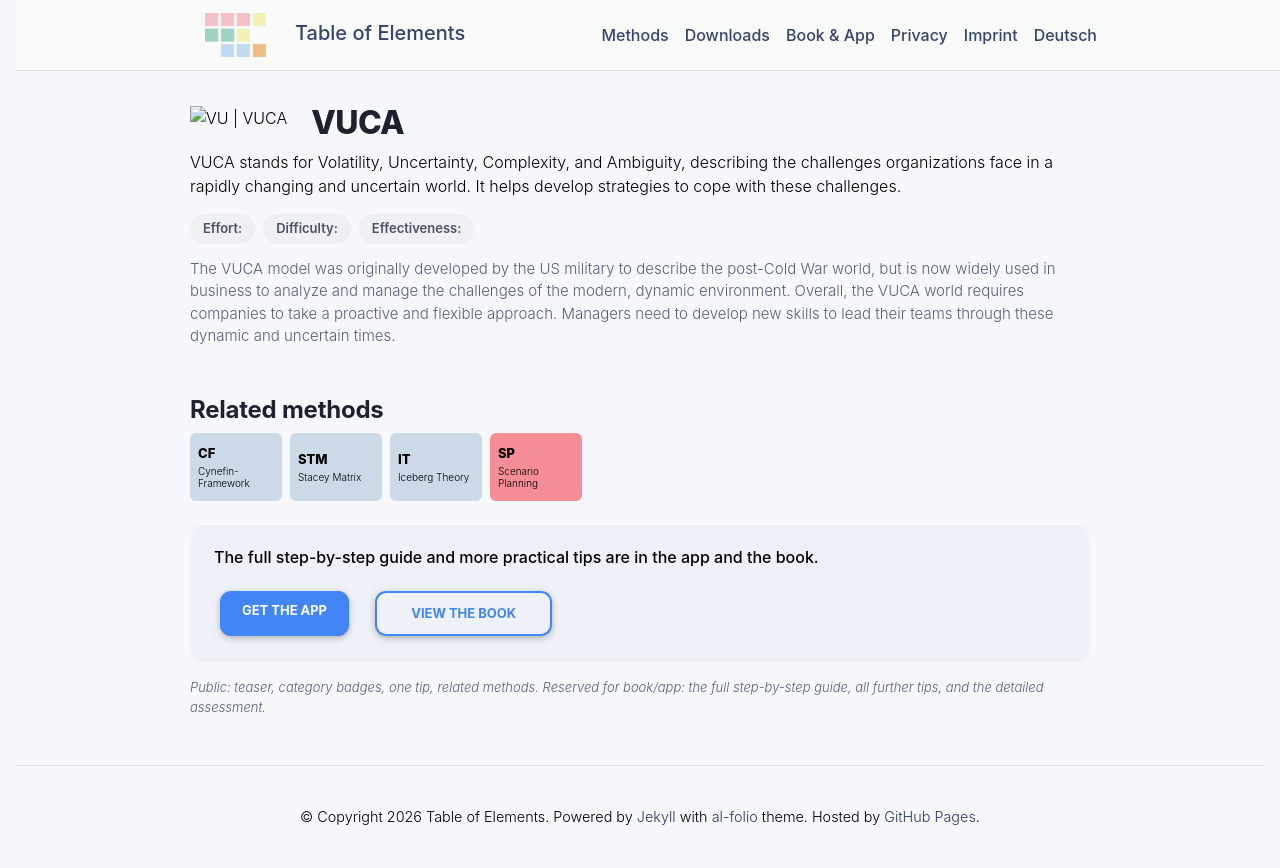

repository: table-of-elements/table-of-elements.github.io · page: en/elements/VU/index.html · generator: jekyll

---
lang: en
layout: default
permalink: /en/elements/VU/
subtitle: "VUCA"
title: "VU | VUCA"
description: "VUCA stands for Volatility, Uncertainty, Complexity, and Ambiguity, describing the challenges organizations face in a rapidly changing and uncertain world. It helps develop strategies to cope with these challenges."
og_image: /assets/img/elements/en/VU.og.png
---

{% include figure.liquid loading="eager" path="assets/img/elements/en/VU.card.png" class="img-fluid" width="300" height="300" alt="VU | VUCA" %}

# VUCA

VUCA stands for Volatility, Uncertainty, Complexity, and Ambiguity, describing the challenges organizations face in a rapidly changing and uncertain world. It helps develop strategies to cope with these challenges.
